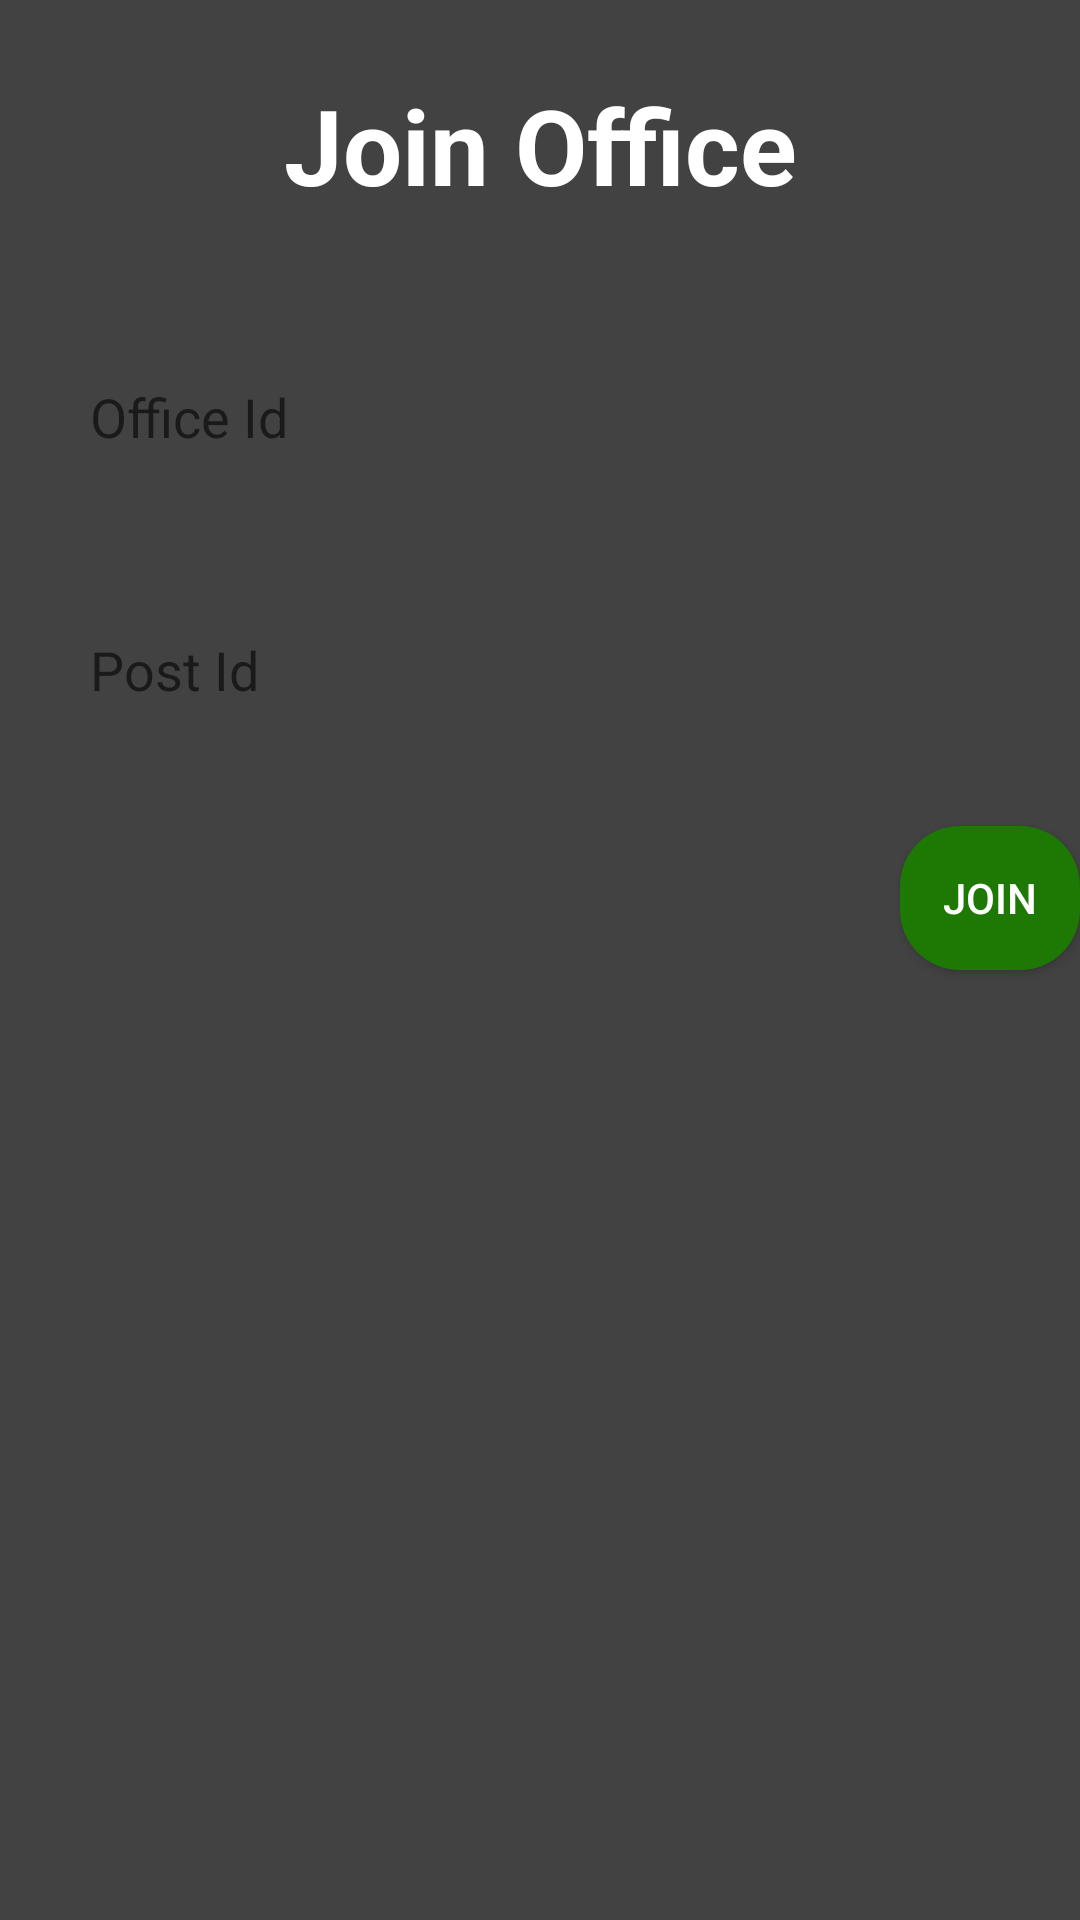

The Android layout XML behind this screen, and the referenced resources:
<!-- AndroidManifest.xml: application theme Theme.OfficeRoom -->
<!-- res/layout/activity_join_office.xml -->
<?xml version="1.0" encoding="utf-8"?>
<RelativeLayout xmlns:android="http://schemas.android.com/apk/res/android"
    xmlns:app="http://schemas.android.com/apk/res-auto"
    xmlns:tools="http://schemas.android.com/tools"
    android:layout_width="match_parent"
    android:layout_height="match_parent"
    android:background="@color/cardview_dark_background"
    tools:context=".JoinOfficeActivity">

    <TextView
        android:layout_width="match_parent"
        android:layout_height="wrap_content"
        android:id="@+id/title"
        android:text="Join Office"
        android:textSize="35dp"
        android:textStyle="bold"
        android:gravity="center"
        android:layout_margin="25dp"
        android:textColor="#FFFFFF"
        />

    <EditText
        android:layout_width="match_parent"
        android:layout_height="wrap_content"
        android:id="@+id/office_id"
        android:layout_below="@+id/title"
        android:hint="Office Id"
        android:layout_margin="10dp"
        android:padding="20dp"
        android:background="@drawable/round_white"
        android:drawableLeft="@drawable/baseline_person_24"
        android:drawablePadding="20dp"/>

    <EditText
        android:layout_width="match_parent"
        android:layout_height="wrap_content"
        android:id="@+id/post_id"
        android:layout_below="@+id/office_id"
        android:hint="Post Id"
        android:layout_margin="10dp"
        android:padding="20dp"
        android:background="@drawable/round_white"
        android:drawableLeft="@drawable/baseline_person_24"
        android:drawablePadding="20dp"/>

    <Button
        android:layout_width="wrap_content"
        android:layout_height="wrap_content"
        android:id ="@+id/join"
        android:layout_below="@+id/post_id"
        android:layout_marginTop="10dp"
        android:layout_marginLeft="300dp"
        android:text ="Join"
        android:textColor="@color/white"
        android:background="@drawable/round_green"
        android:onClick="joinInRoom"/>

</RelativeLayout>
<!-- resources referenced by this layout -->
<resources>
  <!-- drawable round_green (drawable) -->
  <?xml version="1.0" encoding="utf-8"?>
  <shape android:shape="rectangle" xmlns:android="http://schemas.android.com/apk/res/android">
  
      <solid android:color="#1D7804"/>
      <corners android:radius="20dp"/>
  </shape>
  <style name="Theme.OfficeRoom" parent="Theme.AppCompat.Light.NoActionBar">
          
          <item name="colorPrimary">@color/purple_500</item>
          <item name="colorPrimaryVariant">@color/purple_700</item>
          <item name="colorOnPrimary">@color/white</item>
          
          <item name="colorSecondary">@color/teal_200</item>
          <item name="colorSecondaryVariant">@color/teal_700</item>
          <item name="colorOnSecondary">@color/black</item>
          
          <item name="android:statusBarColor">?attr/colorPrimaryVariant</item>
          
      </style>
  <!-- not gathered from this repository: default colours our renderer supplied (Android Studio template values) -->
  <color name="purple_500">#FF6200EE</color>
  <color name="purple_700">#FF3700B3</color>
  <color name="teal_200">#FF03DAC5</color>
  <color name="teal_700">#FF018786</color>
  <color name="black">#FF000000</color>
  <color name="white">#FFFFFFFF</color>
</resources>
